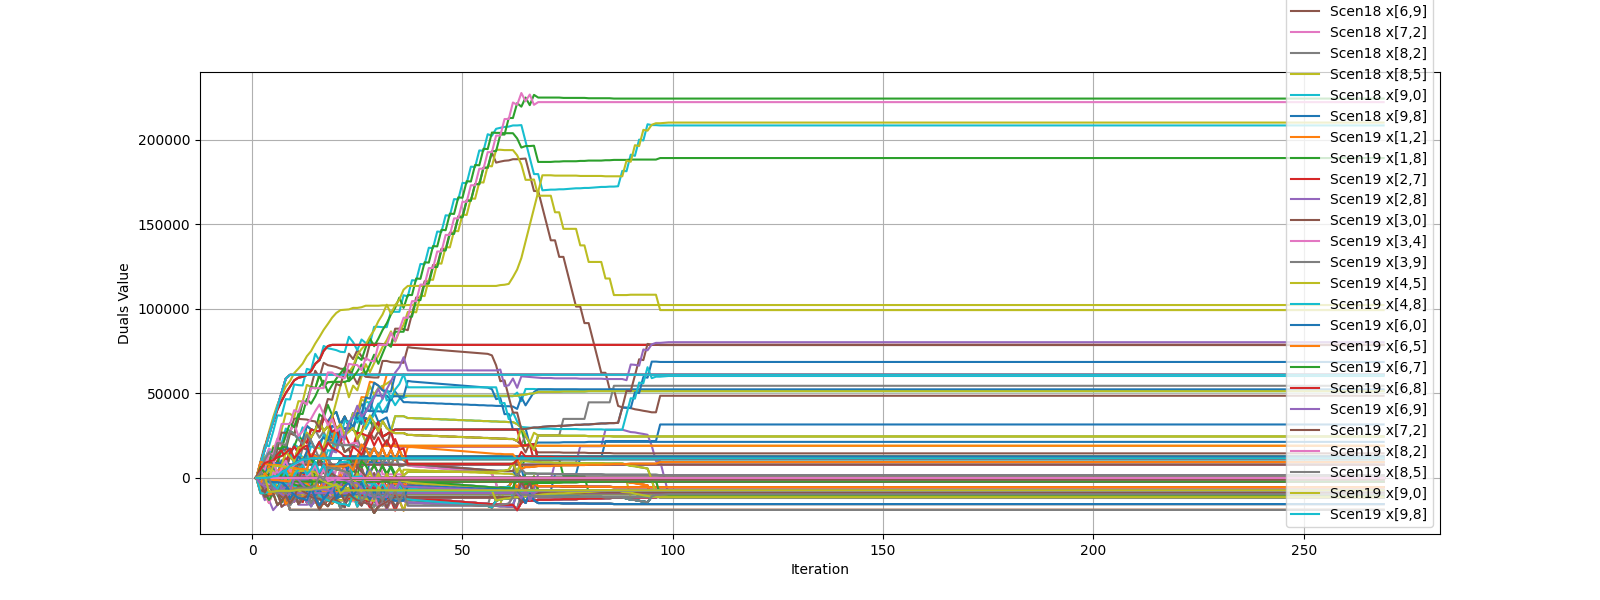

Values plotted in this chart, from the file beside it:
iteration, ('Scen0', 'x[1,2]'), ('Scen0', 'x[1,8]'), ('Scen0', 'x[2,7]'), ('Scen0', 'x[2,8]'), ('Scen0', 'x[3,0]'), ('Scen0', 'x[3,4]'), ('Scen0', 'x[3,9]'), ('Scen0', 'x[4,5]'), ('Scen0', 'x[4,8]'), ('Scen0', 'x[6,0]'), ('Scen0', 'x[6,5]'), ('Scen0', 'x[6,7]'), ('Scen0', 'x[6,8]'), ('Scen0', 'x[6,9]'), ('Scen0', 'x[7,2]'), ('Scen0', 'x[8,2]'), ('Scen0', 'x[8,5]'), ('Scen0', 'x[9,0]'), ('Scen0', 'x[9,8]'), ('Scen1', 'x[1,2]'), ('Scen1', 'x[1,8]'), ('Scen1', 'x[2,7]'), ('Scen1', 'x[2,8]')
1, 0.0, 0.0, 0.0, 0.0, 0.0, 0.0, 0.0, 0.0, 0.0, 0.0, 0.0, 0.0, 0.0, 0.0, 0.0, 0.0, 0.0, 0.0, 0.0, 0.0, 0.0, 0.0, 0.0
2, 8400, -8400, 0.0, 8400, 7000, -1100, -6100, -200.0, -900, -400.0, -3500, 0.0, 5300, -3500, 0.0, 0.0, 3500, 900, 0.0, -1600, 1600, 0.0, -1600
3, 16800, -8400, 0.0, 16800, 11200, -2200, -9400, -600.0, -1600, -1600, 2700, 0.0, -1200, 4900, 0.0, 0.0, -3200, 900, 0.0, -3200, 1600, 0.0, -3200
4, 25200, -8400, 0.0, 25200, 6900, -4000, -4900, -1300, -2700, 7800, -400, 0.0, -300, 4200, 0.0, 0.0, 200, 1800, 200, -4800, 1600, 0.0, -4800
5, 33600, -8400, 0.0, 33600, 10900, -6700, -8000, -2600, -4100, 7600, -1300, 0.0, 400, 4200, 0.0, 0.0, 1800, 1800, 900, -6400, 1600, 0.0, -6400
6, 42000, -8400, 0.0, 42000, 13900, -9700, -9400, -3000, -6700, 7600, -1300, 0.0, 2100, 2300, 0.0, 0.0, 1800, 2300, 1100, -8000, 1600, 0.0, -8000
7, 50400, -8400, 0.0, 50400, 6400, -4500, -9600, -3200, -1300, 17400, -1700, 0.0, -7100, 1900, 0.0, 0.0, 1800, 2300, -6500, -9600, 1600, 0.0, -9600
8, 58800, -8400, 0.0, 58800, 9500, -9800, -10800, -3400, -5900, 15300, -1900, 0.0, -5200, 1900, 0.0, 0.0, 1800, 2300, -5400, -11200, 1600, 0.0, -11200
9, 61000, -2200, 0.0, 61000, 14900, -16100, -12200, -3600, -12700, 12500, -2100, 0.0, -2600, 1900, 0.0, 0.0, 1800, 2300, -3000, -9000, -2200, 0.0, -9000
10, 61000, -2200, 0.0, 61000, 8600, -12300, -14100, -4700, -8000, 19900, -4000, 0.0, -8400, 100, 0.0, 0.0, 3500, 2500, -11900, -9000, -2200, 0.0, -9000
11, 61000, -2200, 0.0, 61000, 15000, -10700, -7200, -5100, -15300, 18000, -4600, 0.0, -5400, -1100, 0.0, 0.0, 4100, 3000, -10500, -9000, -2200, 0.0, -9000
12, 61000, -2200, 0.0, 61000, 22200, -10200, -10100, -5300, -12400, 17800, -4800, 0.0, -2200, -4300, 0.0, 0.0, 4100, 3000, -9100, -9000, -2200, 0.0, -9000
13, 61000, -2200, 0.0, 61000, 20800, -9100, -14500, -5500, -8000, 26700, -5000, 0.0, -10800, -6700, 0.0, 0.0, 4100, 3000, -9100, -9000, -2200, 0.0, -9000
14, 61000, -2200, 0.0, 61000, 28700, -16800, -8100, -6200, -15000, 23900, -6100, 0.0, -8700, -6900, 0.0, 0.0, 4600, 3000, -8400, -9000, -2200, 0.0, -9000
15, 61000, -2200, 0.0, 61000, 27800, -12500, -13100, -6600, -10500, 28200, -7000, 0.0, -13200, -6900, 0.0, 0.0, 5500, 3700, -8400, -9000, -2200, 0.0, -9000
16, 61000, -2200, 0.0, 61000, 27600, -10200, -8800, -600.0, -16600, 33700, -9100, 0.0, -18700, -6900, 0.0, 0.0, 1200, 3700, -8400, -9000, -2200, 0.0, -9000
17, 61000, -2200, 0.0, 61000, 35500, -14800, -6000, -1900, -12400, 27500, -5600, 0.0, -14100, -6900, 0.0, 0.0, -1400, 4400, -8400, -9000, -2200, 0.0, -9000
18, 61000, -2200, 0.0, 61000, 33200, -12000, -8800, -3300, -8900, 30700, -13400, 0.0, -9400, -7600, 0.0, 0.0, 6400, 4400, -8400, -9000, -2200, 0.0, -9000
19, 61000, -2200, 0.0, 61000, 37200, -11300, -9200, -3800, -15200, 24900, -13200, 0.0, -2200, -7600, 0.0, 0.0, 5800, 5100, -8400, -9000, -2200, 0.0, -9000
20, 61000, -2200, 0.0, 61000, 29000, -11300, -10600, 5600, -12400, 28700, -13200, 0.0, -3400, -9500, 0.0, 0.0, 5100, 6300, -8400, -9000, -2200, 0.0, -9000
21, 61000, -2200, 0.0, 61000, 31400, -11300, -10600, 4600, -10700, 21900, -13200, 0.0, -5100, -400, 0.0, 0.0, 4500, 10700, -8400, -9000, -2200, 0.0, -9000
22, 61000, -2200, 0.0, 61000, 36300, -11300, -10600, 4400, -10500, 15300, -13200, -500.0, 2700, -1100, -500.0, 0.0, 3800, 12600, -8400, -9000, -2200, 0.0, -9000
23, 61000, -2200, 0.0, 61000, 30500, -11300, -10600, 3500, -10300, 17200, -12300, -500.0, 1100, -2500, -500.0, 0.0, 12500, 12600, -8400, -9000, -2200, 0.0, -9000
24, 61000, -2200, 0.0, 61000, 28400, -11300, -10600, 10300, -9400, 19600, -5400, -500.0, -1500, -3000, -500.0, 0.0, 6100, 12600, -8400, -9000, -2200, 0.0, -9000
25, 61000, -2200, 0.0, 61000, 26700, -11300, -11500, 5600, -9400, 22900, -8200, -500.0, -3700, -3200, -500.0, 0.0, 12700, 12600, -8400, -9000, -2200, 0.0, -9000
26, 61000, -2200, 0.0, 61000, 26300, -11300, -12200, 11900, -9000, 27100, -10200, -500.0, -6300, -6200, -500.0, 0.0, 6300, 12600, -8400, -9000, -2200, 0.0, -9000
27, 61000, -2200, 0.0, 61000, 35200, -11300, -12400, 9800, -8100, 21400, -2700, -500.0, -10900, 800, -500.0, 0.0, -1100, 12600, -8400, -9000, -2200, 0.0, -9000
28, 61000, -2200, 0.0, 61000, 34300, -11300, -13100, 9600, -8100, 27000, -7400, -500.0, -14900, -600, -500.0, 0.0, 3600, 12600, -8400, -9000, -2200, 0.0, -9000
29, 61000, -2200, 0.0, 61000, 29200, -11300, -13700, 9400, -8100, 32900, -12100, -500.0, -10900, -1100, -500.0, 0.0, 7400, 12600, -8400, -9000, -2200, 0.0, -9000
30, 61000, -2200, 0.0, 61000, 33100, -11300, -15400, 9400, -8100, 27500, -7600, -500.0, -6000, -1300, -500.0, 0.0, 2700, 12600, -8400, -9000, -2200, 0.0, -9000
31, 61000, -2200, 0.0, 61000, 24400, -11300, -8200, 9200, -7900, 33600, -12500, -1000, -11600, -1300, -1000, 0.0, 6700, 12600, -8400, -9000, -2200, 0.0, -9000
32, 61000, -2200, 0.0, 61000, 25800, -11300, -8900, 9200, -7900, 29500, -8500, -1000, -7700, -1300, -1000, 0.0, 2500, 12600, -8400, -9000, -2200, 0.0, -9000
33, 61000, -2200, 0.0, 61000, 27500, -11300, -8900, 8500, -7900, 27600, -3300, -1000, -2500, -4100, -1000, 0.0, -2900, 12600, -8400, -9000, -2200, 0.0, -9000
34, 61000, -2200, 0.0, 61000, 18600, -11300, -9100, 8300, -7900, 36500, -9400, -1000, -7000, -9000, -1000, 0.0, 2300, 12600, -8400, -9000, -2200, 0.0, -9000
35, 61000, -2200, 0.0, 61000, 18600, -11300, -9100, 8300, -7900, 36500, -3300, -1000, -13300, -2200, -1000, 0.0, -4500, 12600, -8400, -9000, -2200, 0.0, -9000
36, 61000, -2200, 0.0, 61000, 18600, -11300, -9100, 8100, -7900, 36500, -9400, -1000, -12600, -5200, -1000, 0.0, 1400, 12600, -8400, -9000, -2200, 0.0, -9000
37, 61000, -2200, 0.0, 61000, 18600, -11300, -9100, 7400, -7700, 35400, -1800, -1000, -11700, -5200, -1000, 0.0, -6400, 12600, -8400, -9000, -2200, 0.0, -9000
38, 61000, -2200, 0.0, 61000, 18600, -11300, -9100, 7000, -7700, 35400, -1800, -1000, -11700, -5400, -1000, 0.0, -6400, 12600, -8400, -9000, -2200, 0.0, -9000
39, 61000, -2200, 0.0, 61000, 18600, -11300, -9100, 6800, -7700, 35200, -2000, -1000, -11700, -5400, -1000, 0.0, -6400, 12600, -8400, -9000, -2200, 0.0, -9000
40, 61000, -2200, 0.0, 61000, 18600, -11300, -9100, 6600, -7700, 35200, -2200, -1000, -11700, -5600, -1000, 0.0, -6400, 12600, -8400, -9000, -2200, 0.0, -9000
41, 61000, -2200, 0.0, 61000, 18600, -11300, -9100, 6400, -7700, 35000, -2400, -1000, -11700, -5600, -1000, 0.0, -6400, 12600, -8400, -9000, -2200, 0.0, -9000
42, 61000, -2200, 0.0, 61000, 18600, -11300, -9100, 6200, -7700, 35000, -2600, -1000, -11700, -5800, -1000, 0.0, -6400, 12600, -8400, -9000, -2200, 0.0, -9000
43, 61000, -2200, 0.0, 61000, 18600, -11300, -9100, 6000, -7700, 34800, -2800, -1000, -11700, -5800, -1000, 0.0, -6400, 12600, -8400, -9000, -2200, 0.0, -9000
44, 61000, -2200, 0.0, 61000, 18600, -11300, -9100, 5800, -7700, 34800, -3000, -1000, -11700, -6000, -1000, 0.0, -6400, 12600, -8400, -9000, -2200, 0.0, -9000
45, 61000, -2200, 0.0, 61000, 18600, -11300, -9100, 5600, -7700, 34600, -3200, -1000, -11700, -6000, -1000, 0.0, -6400, 12600, -8400, -9000, -2200, 0.0, -9000
46, 61000, -2200, 0.0, 61000, 18600, -11300, -9100, 5400, -7700, 34600, -3400, -1000, -11700, -6200, -1000, 0.0, -6400, 12600, -8400, -9000, -2200, 0.0, -9000
47, 61000, -2200, 0.0, 61000, 18600, -11300, -9100, 5200, -7700, 34400, -3600, -1000, -11700, -6200, -1000, 0.0, -6400, 12600, -8400, -9000, -2200, 0.0, -9000
48, 61000, -2200, 0.0, 61000, 18600, -11300, -9100, 5000, -7700, 34400, -3800, -1000, -11700, -6400, -1000, 0.0, -6400, 12600, -8400, -9000, -2200, 0.0, -9000
49, 61000, -2200, 0.0, 61000, 18600, -11300, -9100, 4800, -7700, 34200, -4000, -1000, -11700, -6400, -1000, 0.0, -6400, 12600, -8400, -9000, -2200, 0.0, -9000
50, 61000, -2200, 0.0, 61000, 18600, -11300, -9100, 4600, -7700, 34200, -4200, -1000, -11700, -6600, -1000, 0.0, -6400, 12600, -8400, -9000, -2200, 0.0, -9000
51, 61000, -2200, 0.0, 61000, 18600, -11300, -9100, 4400, -7700, 34000, -4400, -1000, -11700, -6600, -1000, 0.0, -6400, 12600, -8400, -9000, -2200, 0.0, -9000
52, 61000, -2200, 0.0, 61000, 18600, -11300, -9100, 4200, -7700, 34000, -4600, -1000, -11700, -6800, -1000, 0.0, -6400, 12600, -8400, -9000, -2200, 0.0, -9000
53, 61000, -2200, 0.0, 61000, 18600, -11300, -9100, 4000, -7700, 33800, -4800, -1000, -11700, -6800, -1000, 0.0, -6400, 12600, -8400, -9000, -2200, 0.0, -9000
54, 61000, -2200, 0.0, 61000, 18600, -11300, -9100, 3800, -7700, 33800, -5000, -1000, -11700, -7000, -1000, 0.0, -6400, 12600, -8400, -9000, -2200, 0.0, -9000
55, 61000, -2200, 0.0, 61000, 18600, -11300, -9100, 3600, -7700, 33600, -5200, -1000, -11700, -7000, -1000, 0.0, -6400, 12600, -8400, -9000, -2200, 0.0, -9000
56, 61000, -2200, 0.0, 61000, 18600, -11300, -9100, 3400, -7700, 33600, -5400, -1000, -11700, -7200, -1000, 0.0, -6400, 12600, -8400, -9000, -2200, 0.0, -9000
57, 61000, -2200, 0.0, 61000, 18600, -11300, -9100, 2500, -7700, 33400, -5600, -1000, -11700, -7200, -1000, 0.0, -6400, 12600, -8400, -9000, -2200, 0.0, -9000
58, 61000, -2200, 0.0, 61000, 18600, -11300, -9100, -3400, -7700, 33400, -5800, -1000, -11700, -7400, -1000, 0.0, -6400, 12600, -8400, -9000, -2200, 0.0, -9000
59, 61000, -2200, 0.0, 61000, 18600, -11300, -9100, -12800, -7700, 33200, -5800, -1000, -11700, -7400, -1000, 0.0, -5900, 12600, -8400, -9000, -2200, 0.0, -9000
60, 61000, -2200, 0.0, 61000, 18600, -11300, -9100, -12300, -7700, 33200, -6000, -1000, -11700, -7600, -1000, 0.0, -5700, 12600, -8400, -9000, -2200, 0.0, -9000
... 209 more rows
